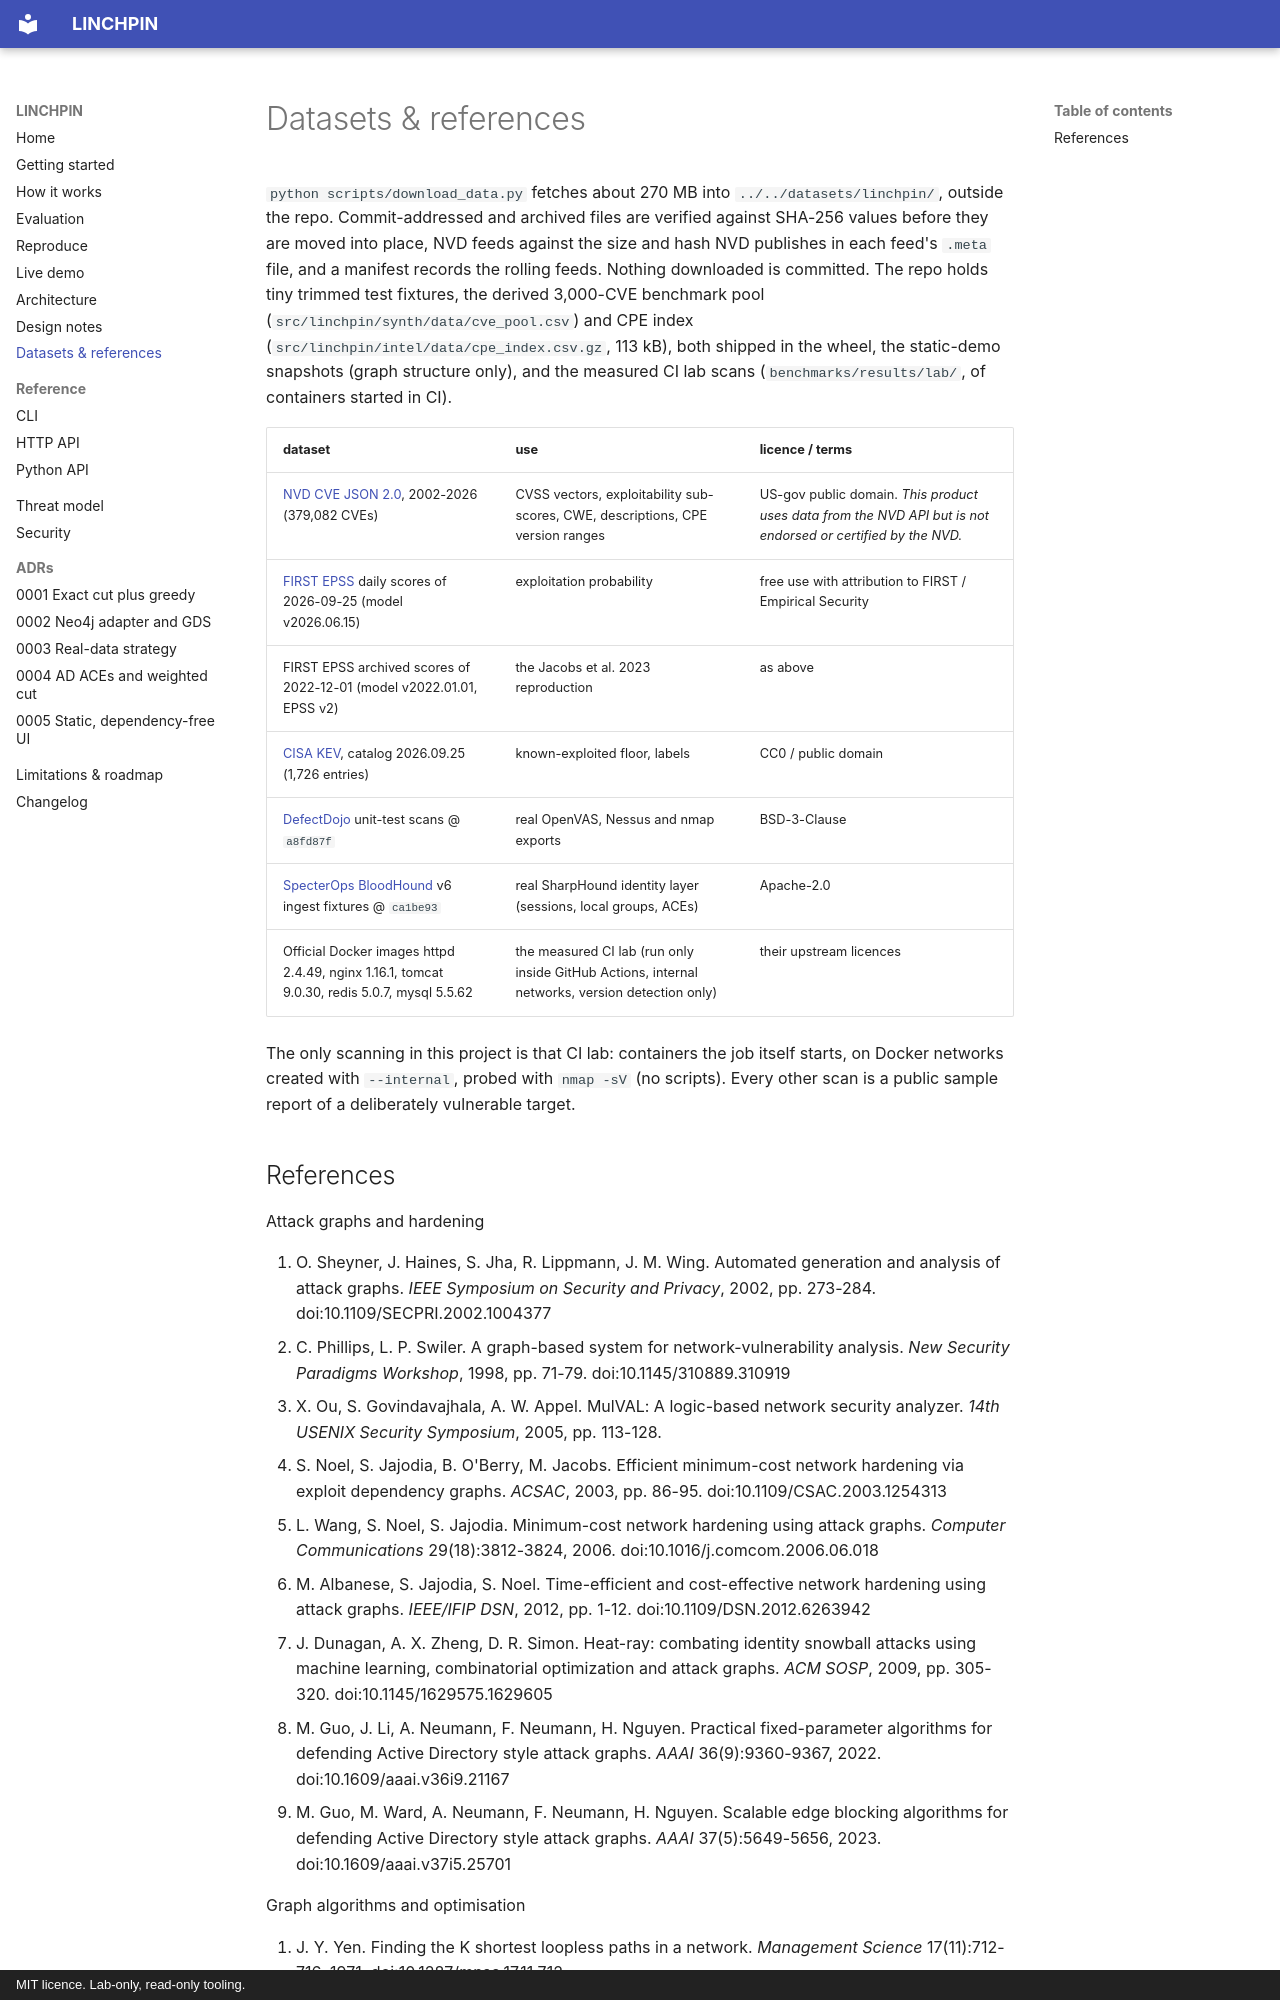

repository: rakshit-737/linchpin · page: datasets/index.html · generator: mkdocs · copyright: MIT licence. Lab-only, read-only tooling.

# Datasets & references

`python scripts/download_data.py` fetches about 270 MB into `../../datasets/linchpin/`, outside the repo.
Commit-addressed and archived files are verified against SHA-256 values before they are moved into place, NVD feeds
against the size and hash NVD publishes in each feed's `.meta` file, and a manifest records the rolling feeds.
Nothing downloaded is committed. The repo holds tiny trimmed test fixtures, the derived 3,000-CVE benchmark pool
(`src/linchpin/synth/data/cve_pool.csv`) and CPE index (`src/linchpin/intel/data/cpe_index.csv.gz`, 113 kB), both
shipped in the wheel, the static-demo snapshots (graph structure only), and the measured CI lab scans
(`benchmarks/results/lab/`, of containers started in CI).

| dataset | use | licence / terms |
| --- | --- | --- |
| [NVD CVE JSON 2.0](https://nvd.nist.gov/vuln/data-feeds), 2002-2026 (379,082 CVEs) | CVSS vectors, exploitability sub-scores, CWE, descriptions, CPE version ranges | US-gov public domain. *This product uses data from the NVD API but is not endorsed or certified by the NVD.* |
| [FIRST EPSS](https://www.first.org/epss/) daily scores of 2026-09-25 (model v2026.06.15) | exploitation probability | free use with attribution to FIRST / Empirical Security |
| FIRST EPSS archived scores of 2022-12-01 (model v2022.01.01, EPSS v2) | the Jacobs et al. 2023 reproduction | as above |
| [CISA KEV](https://www.cisa.gov/known-exploited-vulnerabilities-catalog), catalog 2026.09.25 (1,726 entries) | known-exploited floor, labels | CC0 / public domain |
| [DefectDojo](https://github.com/DefectDojo/django-DefectDojo) unit-test scans @ `a8fd87f` | real OpenVAS, Nessus and nmap exports | BSD-3-Clause |
| [SpecterOps BloodHound](https://github.com/SpecterOps/BloodHound) v6 ingest fixtures @ `ca1be93` | real SharpHound identity layer (sessions, local groups, ACEs) | Apache-2.0 |
| Official Docker images httpd 2.4.49, nginx 1.16.1, tomcat 9.0.30, redis 5.0.7, mysql 5.5.62 | the measured CI lab (run only inside GitHub Actions, internal networks, version detection only) | their upstream licences |

The only scanning in this project is that CI lab: containers the job itself starts, on Docker networks created with
`--internal`, probed with `nmap -sV` (no scripts). Every other scan is a public sample report of a deliberately
vulnerable target.
